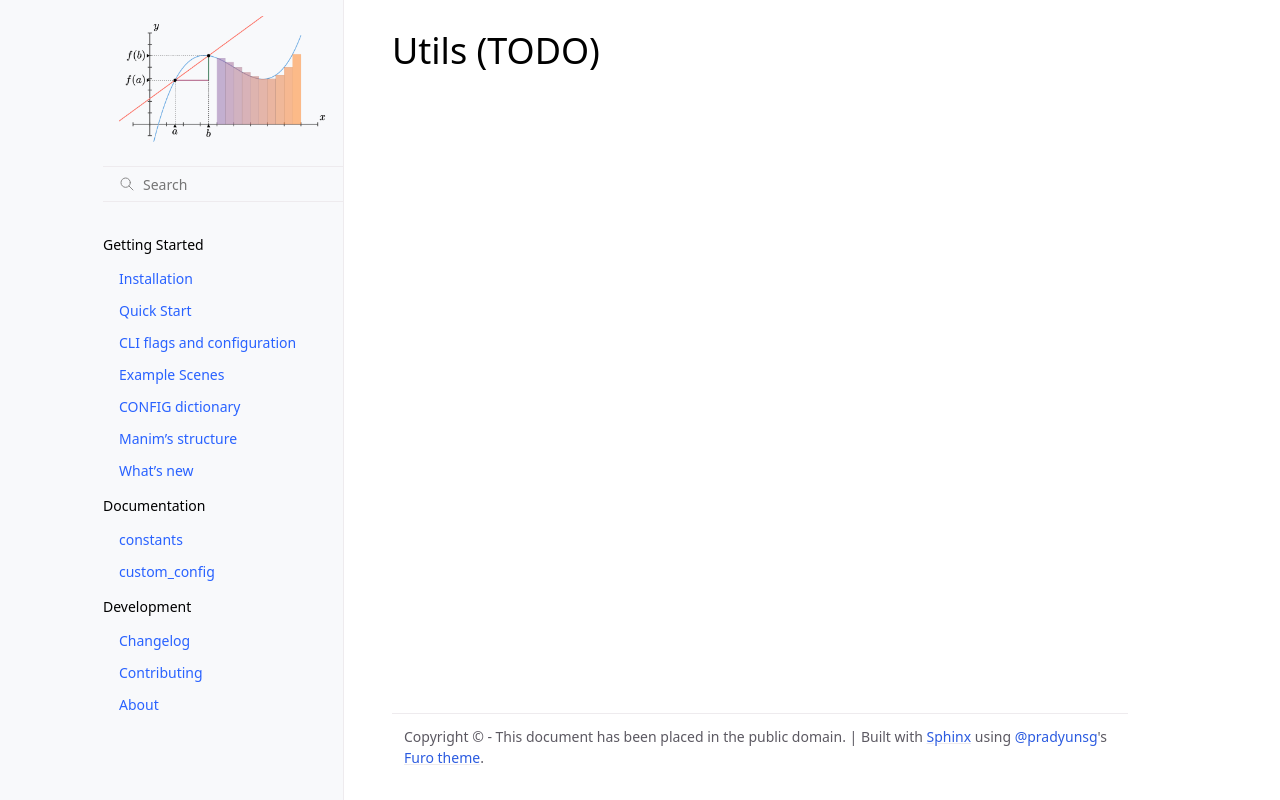

repository: iamjmat/manim · page: documentation/utils/index.html · generator: sphinx

Utils (TODO)
============
